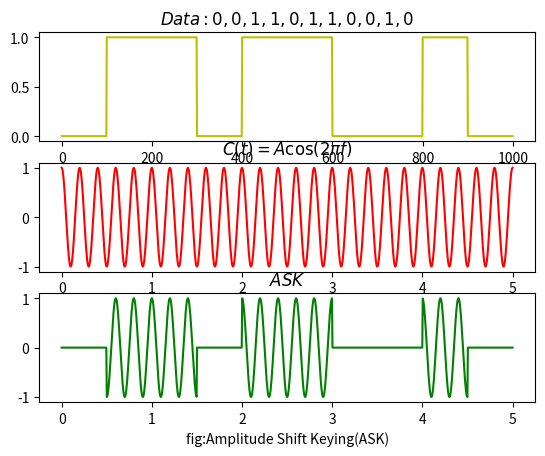

Generate this figure with matplotlib:
#Amplitude-shift keying (ASK)


import matplotlib as plt
import numpy as np
import pylab as pl
from math import pi
import random as gb
#plt.close('all')

v=[0,0,1,1,0,1,1,0,0,1,0]                             # Digital Input Data Of A Baseband Signal
dim=100                                               # 1D Array Dimension(1x100)
Vx=[]                                                 #Declare A List
for i in range(1,11):
    f=np.ones(dim)                                    # https://www.journaldev.com/32792/numpy-ones-in-python
    x=f*v[i]
    Vx=np.concatenate((Vx,x))

pl.subplot(3,1,1)                                     # https://matplotlib.org/3.1.1/api/_as_gen/matplotlib.pyplot.subplot.html
pl.title(r'$Data:0,0,1,1,0,1,1,0,0,1,0 $')
pl.plot(Vx ,'y')

dim2=len(Vx)                                          # Same Dimension Of The Length Of The Baseband Signal (Vx)
t=np.linspace(0,5,dim2)
f1=5                                                  # Frecuency
pl.subplot(3,1,2)                                     # https://matplotlib.org/3.1.1/api/_as_gen/matplotlib.pyplot.subplot.html
w1=2*np.pi*f1*t
y1=np.cos(w1)                                         # Create A cosine Signal
pl.title(r'$C(t)=A\cos(2 \pi f)$')
#pl.plot(t,y1, '-r', label='cosine')
#pl.legend(loc='upper right')
pl.plot(t,y1,'-r')

pl.subplot(3,1,3)                                     # https://matplotlib.org/3.1.1/api/_as_gen/matplotlib.pyplot.subplot.html
mult=(Vx*y1)                                          # Create A ASK Signal By Multiplying Baseband Signal(Vx) And A Carrier Signal(y1)
pl.title(r'$ASK$')
pl.plot(t,mult ,'g')
pl.xlabel('fig:Amplitude Shift Keying(ASK)')
pl.show()                                             # Showing The Resulting 3 Signals In One Graph